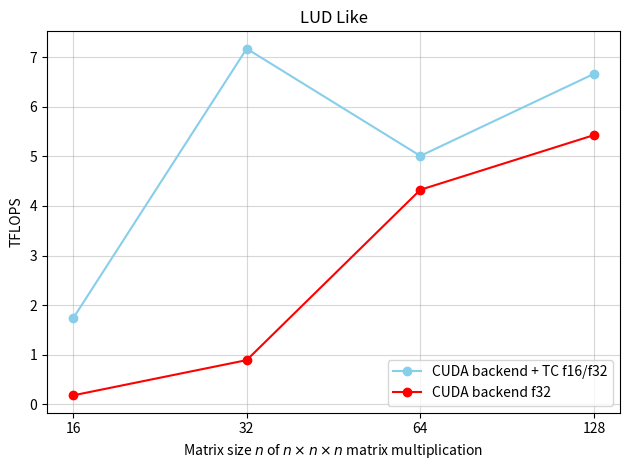
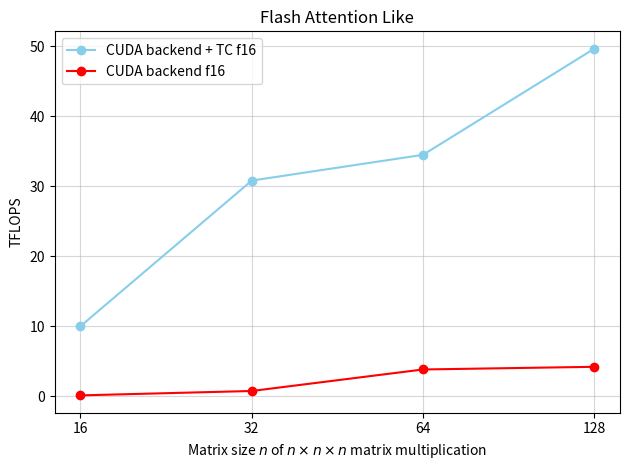
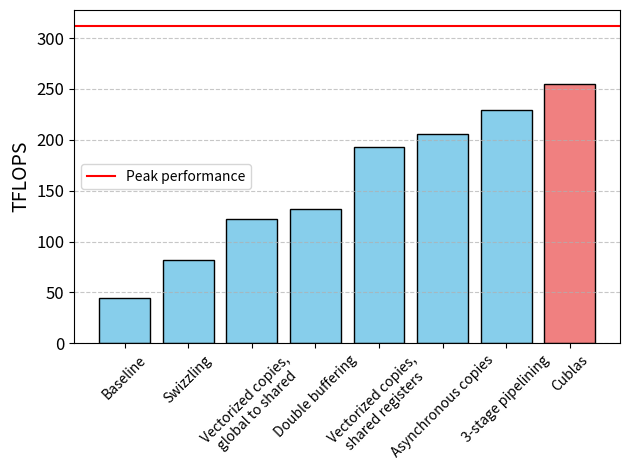
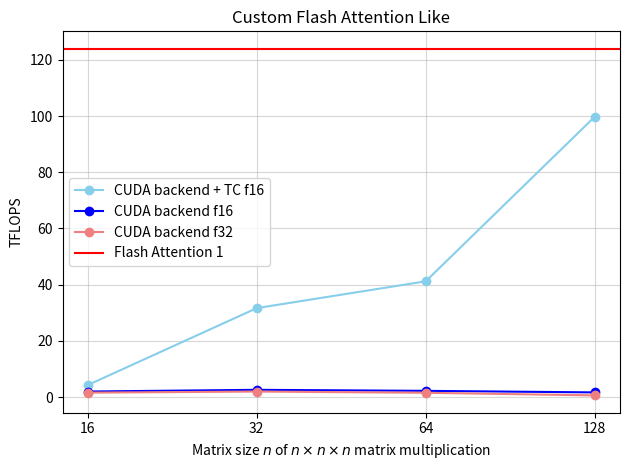

The matplotlib source for these figures, in order:
import matplotlib.pyplot as plt
import numpy as np

def matmul():    
    matmul_names = ["Baseline",
                    "Swizzling",
                    "Vectorized copies,\nglobal to shared",
                    "Double buffering",
                    "Vectorized copies,\nshared registers",
                    "Asynchronous copies",
                    "3-stage pipelining",
                    "Cublas"]

    matmul = [44.524, 82.2175, 122.244, 131.552, 193.127, 205.562, 229.008, 255.012]
    plt.axhline(312, color = "r")
    plt.legend(["Peak performance"])
    bars = plt.bar(matmul_names, matmul, color='skyblue', edgecolor='black')
    # for bar in bars:
    #     bar.set_hatch("//")
    bars[-1].set_color("lightcoral")
    bars[-1].set_edgecolor("black")
    # plt.xlabel('Index', fontsize=14)
    plt.ylabel('TFLOPS', fontsize=14)
    plt.xticks(rotation=45)
    plt.yticks(fontsize=12)
    plt.grid(axis='y', linestyle='--', alpha=0.7)
    plt.tight_layout()
    plt.show()

def lud_like():
    blocks = 128*128
    ds = np.array([16, 32, 64, 128])
    time_tc_us = np.array([80, 152, 1728, 10349])
    time_us_f32 = np.array([783, 1227, 2001,12705])
    # time_us_f32 = np.array([1046, 6680, 68845, 1407986])
    total_ops = blocks * (ds * ds * ds * 2 + ds * ds)
    tflops_tc = total_ops / (time_tc_us * 1_000_000)    
    tflops_orig_f16 = total_ops / (time_us_f32 * 1_000_000)

    plt.plot(tflops_tc, marker='o', linestyle='-', color='skyblue', label="CUDA backend + TC f16/f32")
    plt.plot(tflops_orig_f16, marker='o', linestyle='-', color='red', label="CUDA backend f32")
    plt.title("LUD Like")
    plt.xlabel("Matrix size $n$ of $n\\times n \\times n$ matrix multiplication")
    plt.ylabel("TFLOPS")
    plt.xticks(range(len(time_tc_us)), labels=ds)
    plt.grid(alpha=0.5)
    plt.legend()
    plt.tight_layout()
    plt.show()

def attention_like():
    blocks = 1024 * 256
    ds = np.array([16, 32, 64, 128])
    ks = np.array([16, 32, 64, 64])
    time_tc_us = np.array([214, 557, 3981, 11064])
    time_us_f16 = np.array([14100, 21990, 35660, 129815])
    # time_us_f32 = np.array([1046, 6680, 68845, 1407986])
    
    tflops_tc = blocks * (ds * ds * ks) * 2 / (time_tc_us * 1_000_000)    
    tflops_orig_f16 = blocks * (ds * ds * ks) * 2 / (time_us_f16 * 1_000_000)
    # tflops_orig_f32 = blocks * (ds ** 3) * 2 * 2 / (time_us_f32 * 1_000_000)

    # plt.axhline(124, color="r", label="FlashAttention")
    plt.plot(tflops_tc, marker='o', linestyle='-', color='skyblue', label="CUDA backend + TC f16")
    plt.plot(tflops_orig_f16, marker='o', linestyle='-', color='red', label="CUDA backend f16")
    plt.title("Flash Attention Like")
    plt.xlabel("Matrix size $n$ of $n\\times n \\times n$ matrix multiplication")
    plt.ylabel("TFLOPS")
    plt.xticks(range(len(time_tc_us)), labels=ds)
    plt.grid(alpha=0.5)
    plt.legend()
    plt.tight_layout()
    plt.show()

def custom_attention():
    blocks = 100_000
    ds = np.array([16, 32, 64, 128])
    time_tc_us = np.array([382, 414, 2545, 8410])
    time_us_f16 = np.array([833, 5088, 47410, 505696])
    time_us_f32 = np.array([1046, 6680, 68845, 1407986])
    
    tflops_tc = blocks * (ds ** 3) * 2 * 2 / (time_tc_us * 1_000_000)
    tflops_orig_f16 = blocks * (ds ** 3) * 2 * 2 / (time_us_f16 * 1_000_000)
    tflops_orig_f32 = blocks * (ds ** 3) * 2 * 2 / (time_us_f32 * 1_000_000)

    # plt.axhline(124, color="r", label="FlashAttention")
    plt.plot(tflops_tc, marker='o', linestyle='-', color='skyblue', label="CUDA backend + TC f16")
    plt.plot(tflops_orig_f16, marker='o', linestyle='-', color='b', label="CUDA backend f16")
    plt.plot(tflops_orig_f32, marker='o', linestyle='-', color='lightcoral', label="CUDA backend f32")
    plt.axhline(124, color="r", label="Flash Attention 1")
    plt.title("Custom Flash Attention Like")
    plt.xlabel("Matrix size $n$ of $n\\times n \\times n$ matrix multiplication")
    plt.ylabel("TFLOPS")
    plt.xticks(range(len(time_tc_us)), labels=ds)
    plt.grid(alpha=0.5)
    plt.legend()
    plt.tight_layout()
    plt.show()
    
lud_like()    
attention_like()    
matmul()
custom_attention()
